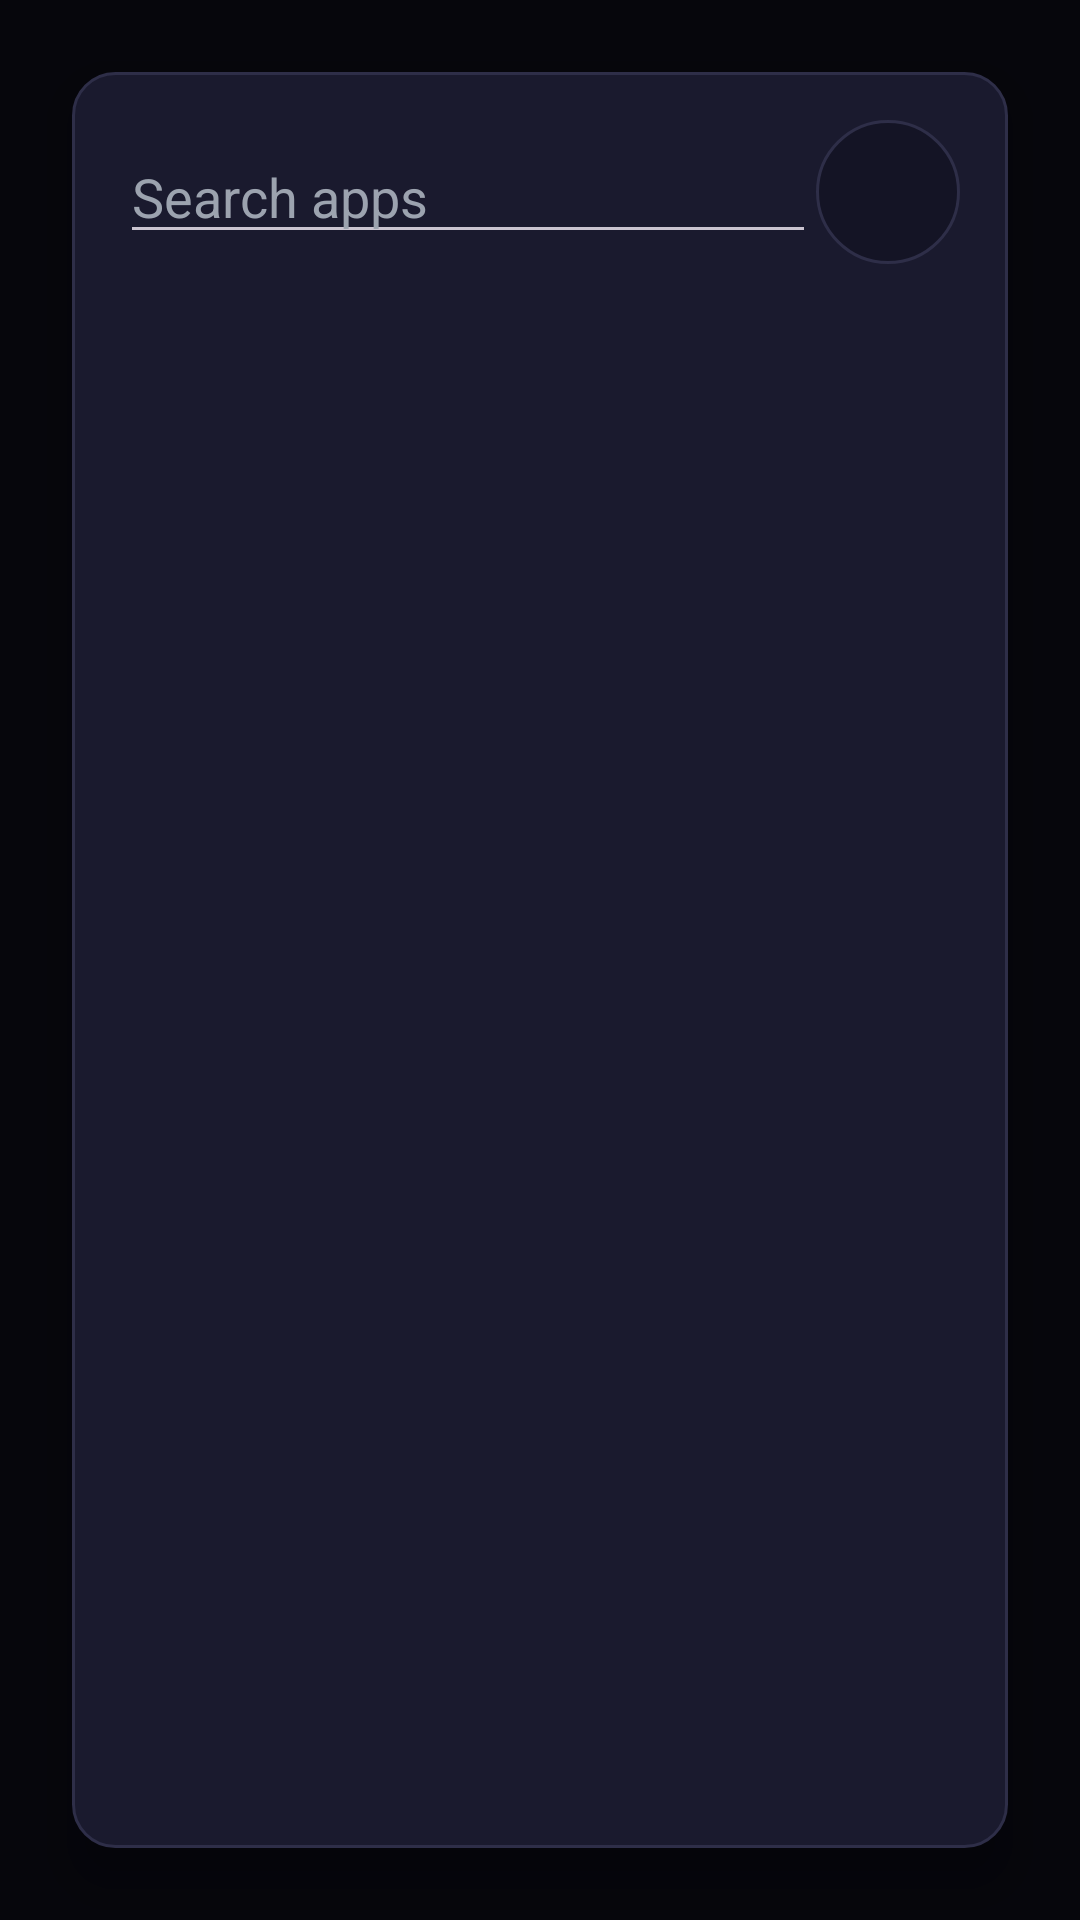

Layout XML and referenced resources for this Android screen:
<!-- AndroidManifest.xml: application theme Theme.PieControl -->
<!-- res/layout/view_app_search_popup.xml -->
<?xml version="1.0" encoding="utf-8"?>
<FrameLayout xmlns:android="http://schemas.android.com/apk/res/android"
    android:id="@+id/searchScrim"
    android:layout_width="match_parent"
    android:layout_height="match_parent"
    android:background="#88000000"
    android:clickable="true">

    <LinearLayout
        android:id="@+id/searchCard"
        android:layout_width="match_parent"
        android:layout_height="match_parent"
        android:layout_gravity="center"
        android:layout_margin="24dp"
        android:background="@drawable/bg_card"
        android:clickable="true"
        android:elevation="12dp"
        android:orientation="vertical"
        android:padding="16dp">

        <LinearLayout
            android:layout_width="match_parent"
            android:layout_height="wrap_content"
            android:gravity="center_vertical"
            android:orientation="horizontal">
            <EditText
                android:id="@+id/searchInput"
                android:layout_width="0dp"
                android:layout_height="wrap_content"
                android:layout_weight="1"
                android:hint="Search apps"
                android:inputType="text"
                android:imeOptions="actionSearch"
                android:singleLine="true"
                android:textColor="@color/text_primary"
                android:textColorHint="@color/text_secondary" />
            <ImageButton
                android:id="@+id/searchClose"
                android:layout_width="48dp"
                android:layout_height="48dp"
                android:background="@drawable/bg_circle_icon"
                android:contentDescription="Close app search"
                android:padding="12dp"
                android:src="@drawable/ic_close"
                android:tint="@color/text_secondary" />
        </LinearLayout>
        <TextView
            android:id="@+id/searchEmpty"
            android:layout_width="match_parent"
            android:layout_height="wrap_content"
            android:gravity="center"
            android:padding="20dp"
            android:text="No matching apps"
            android:textColor="@color/text_secondary"
            android:visibility="gone" />
        <androidx.recyclerview.widget.RecyclerView
            android:id="@+id/searchResults"
            android:layout_width="match_parent"
            android:layout_height="0dp"
            android:layout_weight="1" />
    </LinearLayout>
</FrameLayout>
<!-- resources referenced by this layout -->
<resources>
  <color name="text_primary">#F0F0FF</color>
  <color name="text_secondary">#9CA3AF</color>
  <!-- drawable bg_card (drawable) -->
  <?xml version="1.0" encoding="utf-8"?>
  <shape xmlns:android="http://schemas.android.com/apk/res/android"
      android:shape="rectangle">
      <solid android:color="@color/surface_card" />
      <corners android:radius="14dp" />
      <stroke android:width="1dp" android:color="@color/border_subtle" />
  </shape>
  <!-- drawable bg_circle_icon (drawable) -->
  <?xml version="1.0" encoding="utf-8"?>
  <shape xmlns:android="http://schemas.android.com/apk/res/android"
      android:shape="oval">
      <solid android:color="@color/surface" />
      <stroke android:width="1dp" android:color="@color/border_subtle" />
  </shape>
  <style name="Theme.PieControl" parent="Theme.Material3.Dark.NoActionBar">
          <item name="android:statusBarColor">@color/background</item>
          <item name="android:navigationBarColor">@color/background</item>
          <item name="android:windowBackground">@color/background</item>
          <item name="colorPrimary">@color/primary</item>
          <item name="colorOnPrimary">@color/on_primary</item>
          <item name="colorSurface">@color/surface</item>
          <item name="colorOnSurface">@color/text_primary</item>
      </style>
  <color name="surface_card">#1A1A2E</color>
  <color name="border_subtle">#2E2E48</color>
  <color name="surface">#141425</color>
  <color name="background">#0D0D1A</color>
  <color name="primary">#00E676</color>
  <color name="on_primary">#0D0D1A</color>
</resources>
